Run: headless pygame with SDL's dummy video driver; simulated clock (each Clock.tick advances the game by its frame time, no real sleeping); random seed 0; keys injected as events and as key.get_pressed() state; no mouse input.
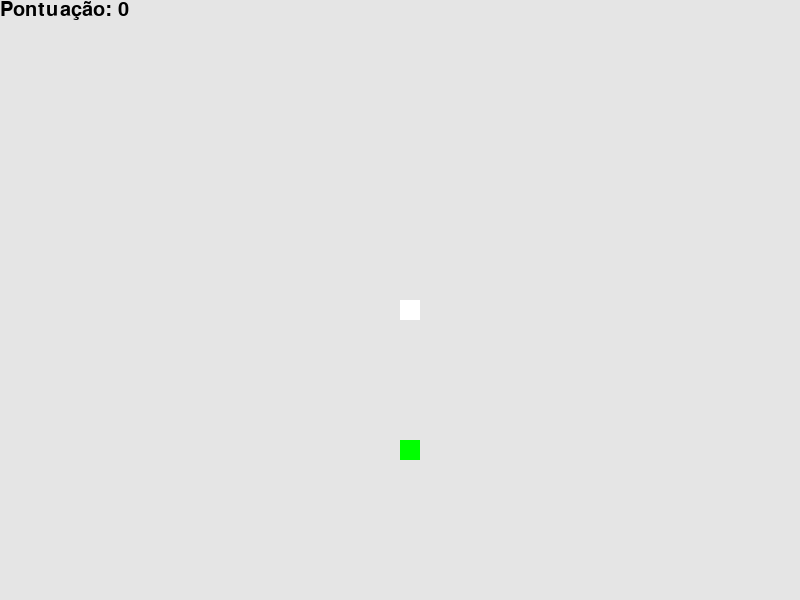
Frame 1 of 4 · flips 1–60 · no input
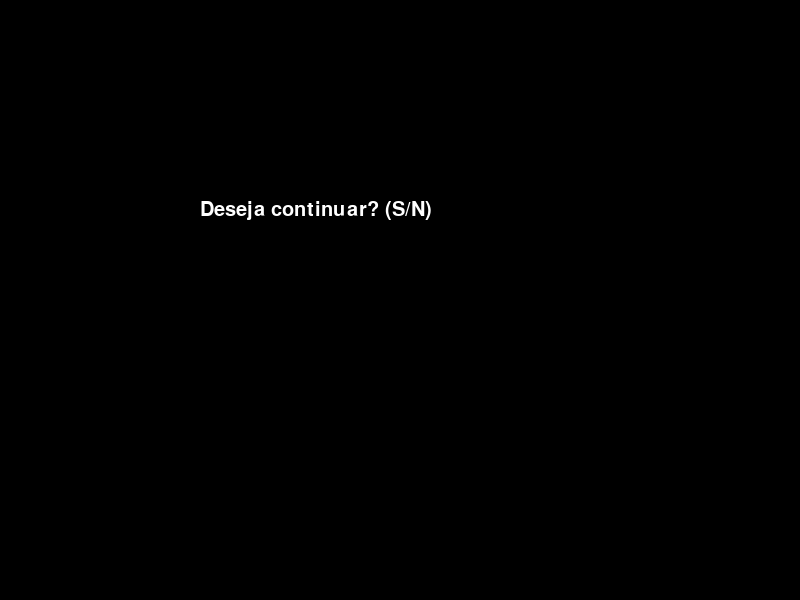
Frame 2 of 4 · flips 61–180 · tapped SPACE, RETURN · held RIGHT (→), D
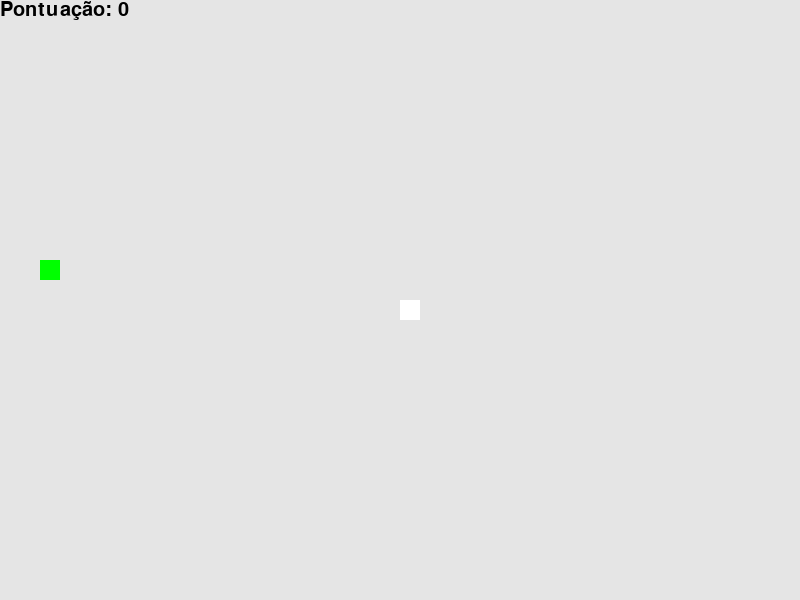
Frame 3 of 4 · flips 181–300 · held DOWN (↓), S
Frame 4 of 4 · flips 301–420 · held LEFT (←), A, UP (↑), W · screen same as frame 2, image omitted

The pygame program that drew these frames:

import pygame
import random

# Inicializando o Pygame
pygame.init()

# Definindo as cores
BRANCO = (255, 255, 255)
VERDE = (0, 255, 0)
AMARELO = (255, 255, 0)
VERMELHO = (255, 0, 0)
PRETO = (0, 0, 0)
CINZA = (229, 229, 229)

# Dimensões da tela
largura = 800
altura = 600
tamanho = 20
velocidade = 10

tela = pygame.display.set_mode((largura, altura))
pygame.display.set_caption('Jogo da Cobrinha')

def mostrar_placar(pontos):
    fonte = pygame.font.SysFont('Arial', 30)
    texto = fonte.render(f'Pontuação: {pontos}', True, PRETO)
    tela.blit(texto, [0, 0])

def mostrar_mensagem(texto):
    fonte = pygame.font.SysFont('Arial', 50)
    mensagem = fonte.render(texto, True, VERMELHO)
    tela.blit(mensagem, [largura // 6, altura // 3])
    pygame.display.update()
    pygame.time.delay(2000)

def perguntar_continuar():
    fonte = pygame.font.SysFont('Arial', 30)
    continuar = True

    while continuar:
        tela.fill(PRETO)
        mensagem = fonte.render("Deseja continuar? (S/N)", True, BRANCO)
        tela.blit(mensagem, [largura // 4, altura // 3])
        pygame.display.update()

        for evento in pygame.event.get():
            if evento.type == pygame.QUIT:
                pygame.quit()
                quit()
            if evento.type == pygame.KEYDOWN:
                if evento.key == pygame.K_s:
                    return True
                elif evento.key == pygame.K_n:
                    return False

def jogo():
    while True:
        x = largura // 2
        y = altura // 2
        x_mudanca = 0
        y_mudanca = 0

        cobra = []
        comprimento = 1

        comida_x = round(random.randrange(0, largura - tamanho) / 20) * 20
        comida_y = round(random.randrange(0, altura - tamanho) / 20) * 20

        pontos = 0

        clock = pygame.time.Clock()

        executando = True
        while executando:
            for evento in pygame.event.get():
                if evento.type == pygame.QUIT:
                    executando = False
                    pygame.quit()
                    quit()
                if evento.type == pygame.KEYDOWN:
                    if evento.key == pygame.K_LEFT and x_mudanca == 0:
                        x_mudanca = -tamanho
                        y_mudanca = 0
                    elif evento.key == pygame.K_RIGHT and x_mudanca == 0:
                        x_mudanca = tamanho
                        y_mudanca = 0
                    elif evento.key == pygame.K_UP and y_mudanca == 0:
                        y_mudanca = -tamanho
                        x_mudanca = 0
                    elif evento.key == pygame.K_DOWN and y_mudanca == 0:
                        y_mudanca = tamanho
                        x_mudanca = 0

            x += x_mudanca
            y += y_mudanca

            if x < 0 or x >= largura or y < 0 or y >= altura:
                mostrar_mensagem(f'Game Over! Pontuação: {pontos}')
                executando = False

            cabeca = [x, y]
            cobra.append(cabeca)

            if len(cobra) > comprimento:
                del cobra[0]

            for parte in cobra[:-1]:
                if parte == cabeca:
                    mostrar_mensagem(f'Game Over! Pontuação: {pontos}')
                    executando = False

            if x == comida_x and y == comida_y:
                comida_x = round(random.randrange(0, largura - tamanho) / 20) * 20
                comida_y = round(random.randrange(0, altura - tamanho) / 20) * 20
                comprimento += 1
                pontos += 1

            tela.fill(CINZA)
            pygame.draw.rect(tela, VERDE, [comida_x, comida_y, tamanho, tamanho])

            for i, parte in enumerate(cobra):
                if i == len(cobra) - 1:
                    pygame.draw.rect(tela, BRANCO, [parte[0], parte[1], tamanho, tamanho])
                else:
                    cor_corpo = PRETO if i % 2 == 0 else VERMELHO
                    pygame.draw.rect(tela, cor_corpo, [parte[0], parte[1], tamanho, tamanho])

            mostrar_placar(pontos)

            pygame.display.update()
            clock.tick(velocidade)

        if not perguntar_continuar():
            break

    pygame.quit()
    quit()

# Executando o jogo
jogo()
